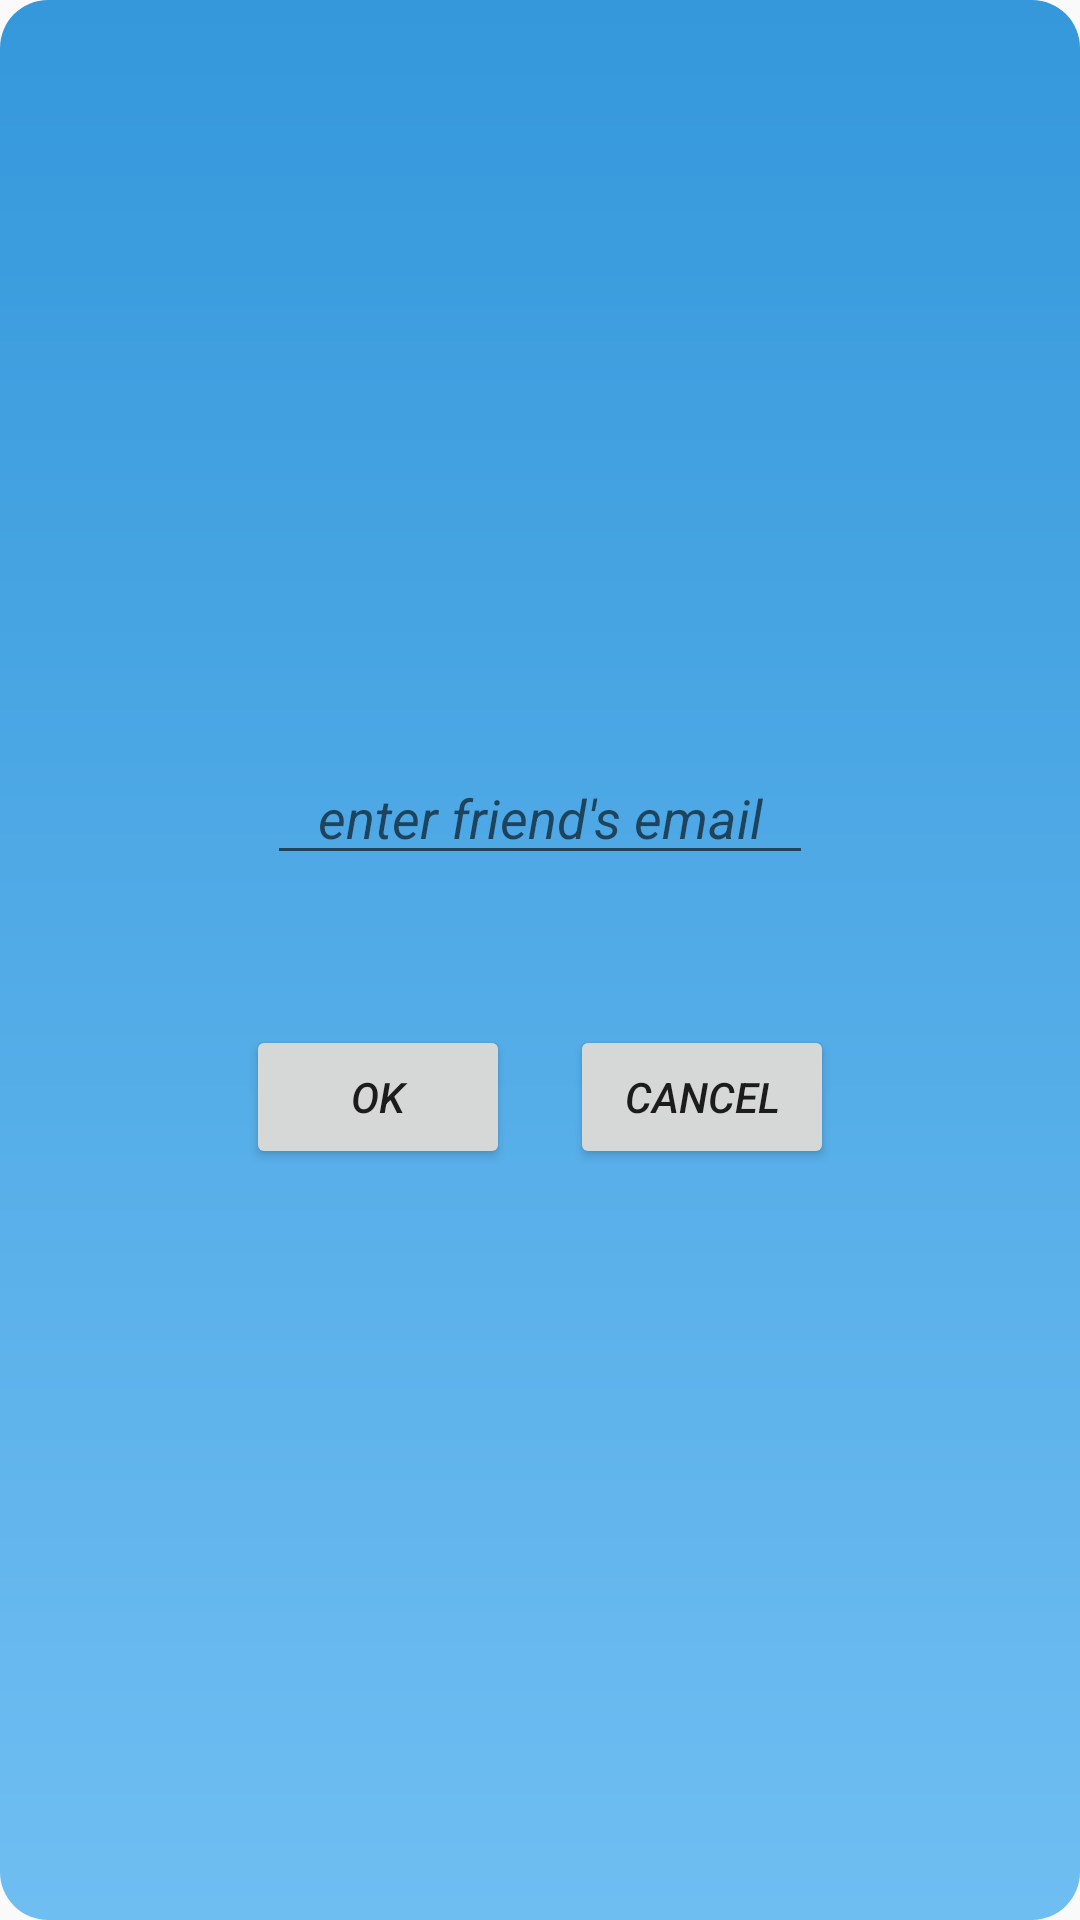

Layout XML and referenced resources for this Android screen:
<!-- AndroidManifest.xml: application theme AppTheme -->
<!-- res/layout/activity_add_friend.xml -->
<?xml version="1.0" encoding="utf-8"?>

<android.support.constraint.ConstraintLayout xmlns:android="http://schemas.android.com/apk/res/android"
    xmlns:app="http://schemas.android.com/apk/res-auto"
    xmlns:tools="http://schemas.android.com/tools"
    android:layout_width="match_parent"
    android:layout_height="match_parent"
    android:background="@drawable/add_friend_popup"
    tools:context=".AddFriend">
    <LinearLayout
        android:layout_width="match_parent"
        android:layout_height="match_parent"
        android:orientation="vertical"
        android:gravity="center"
        >
    <EditText
        android:id="@+id/email_friend"
        android:layout_width="182dp"
        android:layout_height="wrap_content"
        android:ems="10"
        android:hint="enter friend's email"
        android:inputType="textPersonName"
        android:textAlignment="center"
        android:layout_gravity="center"
        android:textStyle="italic"
        android:gravity="center_horizontal"/>
        <Space
            android:layout_width="wrap_content"
            android:layout_height="50dp" />
    <LinearLayout
        android:layout_width="wrap_content"
        android:layout_height="wrap_content"
        android:orientation="horizontal"
        android:gravity="center"
        >
        <Button
            android:id="@+id/OK"
            android:layout_width="wrap_content"
            android:layout_height="wrap_content"
            android:text="OK"
            android:textAlignment="center"
            android:textStyle="italic" />
        <Space
            android:layout_width="20dp"
            android:layout_height="wrap_content" />
        <Button
            android:id="@+id/Cancel"
            android:layout_width="wrap_content"
            android:layout_height="wrap_content"
            android:text="Cancel"
            android:textAlignment="center"
            android:textStyle="italic" />
    </LinearLayout>
    </LinearLayout>
</android.support.constraint.ConstraintLayout>
<!-- resources referenced by this layout -->
<resources>
  <!-- drawable add_friend_popup (drawable) -->
  <?xml version="1.0" encoding="utf-8"?>
  
  <shape xmlns:android="http://schemas.android.com/apk/res/android">
  
      <gradient
          android:startColor="#3498db"
          android:endColor = "#FF6FBEF2"
          android:angle="270"
          />
      <corners
          android:radius="16dp"
          />
  </shape>
  <style name="AppTheme" parent="Theme.AppCompat.Light.NoActionBar">
          
          <item name="colorPrimary">@color/colorPrimary</item>
          <item name="colorPrimaryDark">@color/colorPrimaryDark</item>
          <item name="colorAccent">@color/colorAccent</item>
      </style>
  <!-- not gathered from this repository: default colours our renderer supplied (Android Studio template values) -->
  <color name="colorPrimary">#FF6200EE</color>
  <color name="colorPrimaryDark">#FF3700B3</color>
  <color name="colorAccent">#FF03DAC5</color>
</resources>
